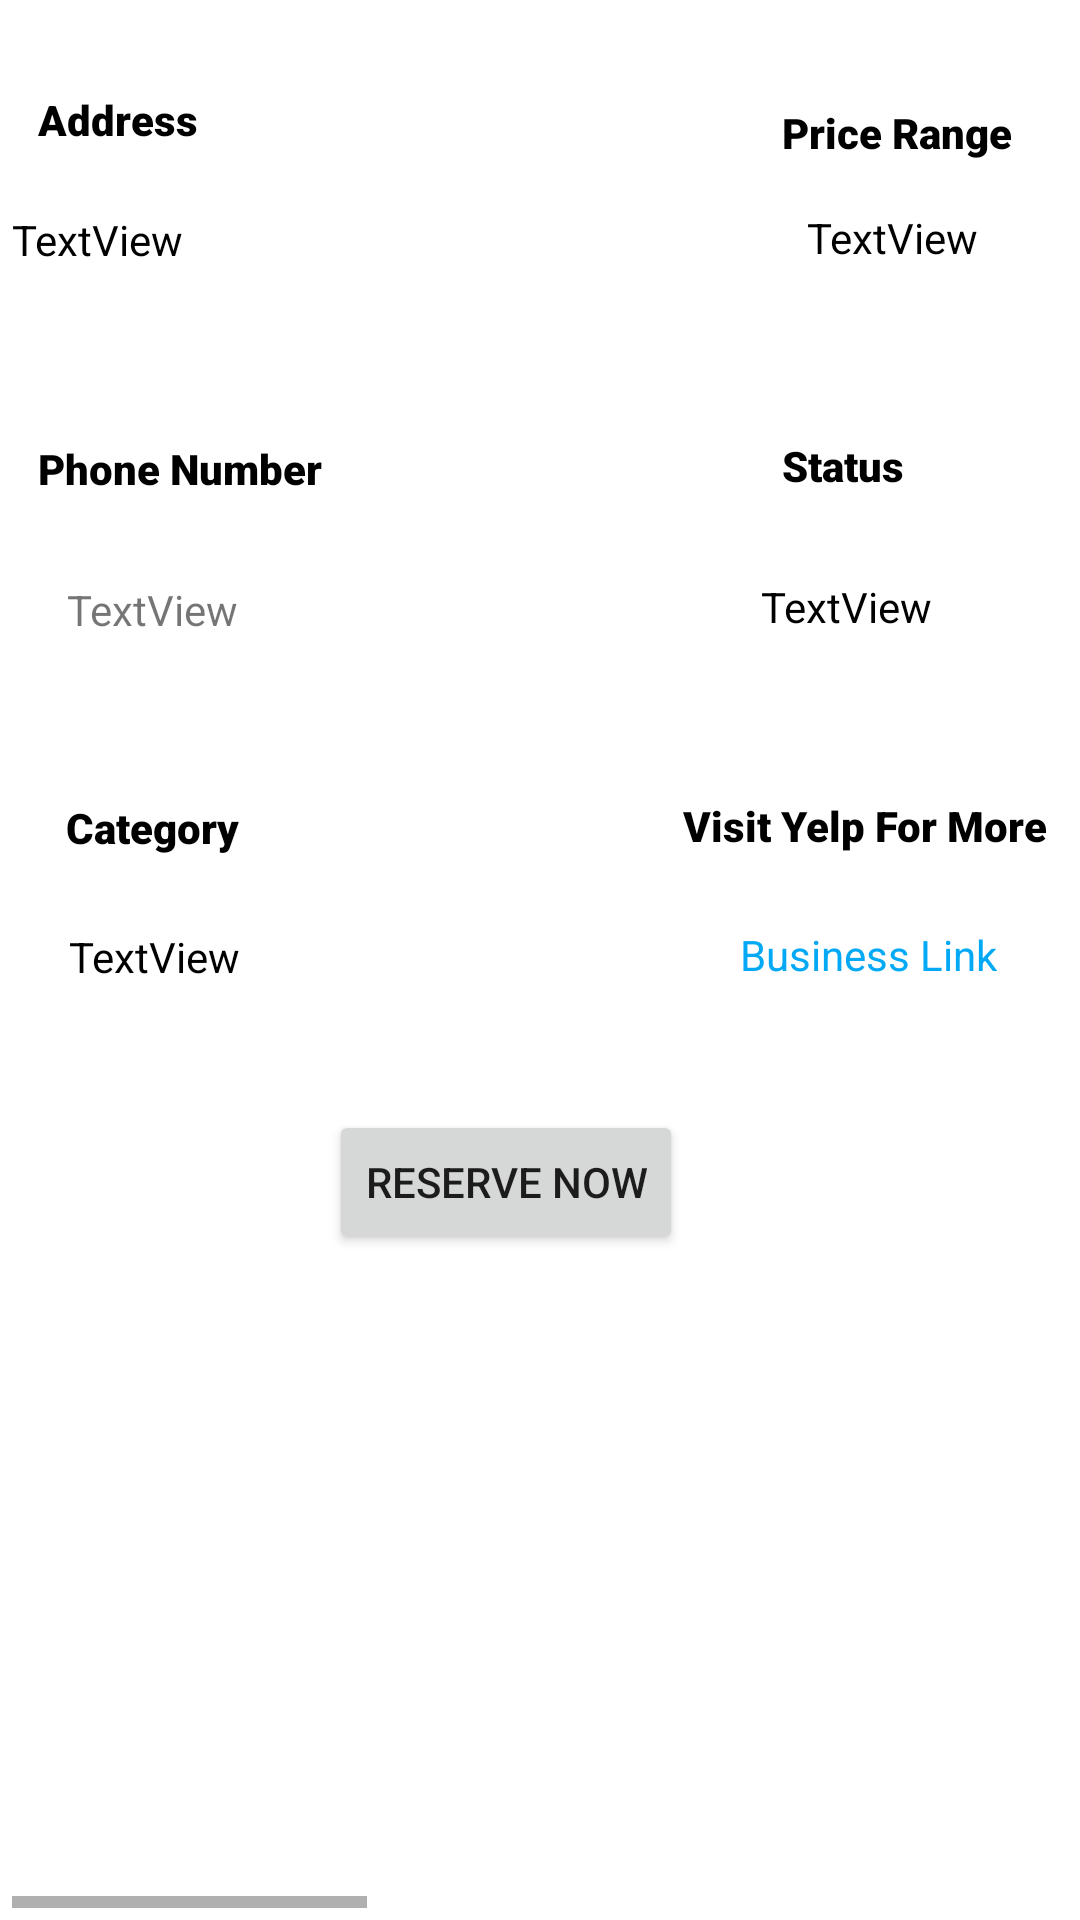

Android layout source for this screen:
<!-- AndroidManifest.xml: application theme Theme.YelpProject -->
<!-- res/layout/fragment_business_detail.xml -->
<?xml version="1.0" encoding="utf-8"?>
<androidx.constraintlayout.widget.ConstraintLayout xmlns:android="http://schemas.android.com/apk/res/android"
    xmlns:app="http://schemas.android.com/apk/res-auto"
    xmlns:tools="http://schemas.android.com/tools"
    android:layout_width="match_parent"
    android:layout_height="match_parent"
    android:layout_marginTop="60dp"
    tools:context=".fragment.BusinessDetail">


        <TextView
            android:id="@+id/address"
            android:layout_width="82dp"
            android:layout_height="24dp"
            android:fontFamily="sans-serif-black"
            android:text="Address"
            android:textColor="#000000"
            app:layout_constraintBottom_toBottomOf="parent"
            app:layout_constraintEnd_toEndOf="parent"
            app:layout_constraintHorizontal_bias="0.045"
            app:layout_constraintStart_toStartOf="parent"
            app:layout_constraintTop_toTopOf="parent"
            app:layout_constraintVertical_bias="0.049" />

        <TextView
            android:id="@+id/price"
            android:layout_width="wrap_content"
            android:layout_height="wrap_content"
            android:fontFamily="sans-serif-black"
            android:text="Price Range"
            android:textColor="#000000"
            app:layout_constraintBottom_toBottomOf="parent"
            app:layout_constraintEnd_toEndOf="parent"
            app:layout_constraintHorizontal_bias="0.92"
            app:layout_constraintStart_toStartOf="parent"
            app:layout_constraintTop_toTopOf="parent"
            app:layout_constraintVertical_bias="0.056" />

        <TextView
            android:id="@+id/phone"
            android:layout_width="wrap_content"
            android:layout_height="wrap_content"
            android:fontFamily="sans-serif-black"
            android:text="Phone Number"
            android:textColor="#000000"
            app:layout_constraintBottom_toBottomOf="parent"
            app:layout_constraintEnd_toEndOf="@+id/address"
            app:layout_constraintHorizontal_bias="0.0"
            app:layout_constraintStart_toStartOf="@+id/address"
            app:layout_constraintTop_toBottomOf="@+id/address"
            app:layout_constraintVertical_bias="0.163" />

        <TextView
            android:id="@+id/status"
            android:layout_width="wrap_content"
            android:layout_height="wrap_content"
            android:fontFamily="sans-serif-black"
            android:text="Status"
            android:textColor="#000000"
            app:layout_constraintBottom_toBottomOf="parent"
            app:layout_constraintEnd_toEndOf="@+id/price"
            app:layout_constraintHorizontal_bias="0.0"
            app:layout_constraintStart_toStartOf="@+id/price"
            app:layout_constraintTop_toBottomOf="@+id/price"
            app:layout_constraintVertical_bias="0.162" />

        <TextView
            android:id="@+id/cat"
            android:layout_width="wrap_content"
            android:layout_height="wrap_content"
            android:fontFamily="sans-serif-black"
            android:text="Category"
            android:textColor="#000000"
            app:layout_constraintBottom_toBottomOf="parent"
            app:layout_constraintEnd_toEndOf="@+id/phone"
            app:layout_constraintHorizontal_bias="0.25"
            app:layout_constraintStart_toStartOf="@+id/phone"
            app:layout_constraintTop_toBottomOf="@+id/phone"
            app:layout_constraintVertical_bias="0.221" />

        <TextView
            android:id="@+id/link"
            android:layout_width="wrap_content"
            android:layout_height="wrap_content"
            android:fontFamily="sans-serif-black"
            android:text="Visit Yelp For More"
            android:textColor="#000000"
            app:layout_constraintBottom_toBottomOf="parent"
            app:layout_constraintEnd_toEndOf="@+id/status"
            app:layout_constraintHorizontal_bias="0.41"
            app:layout_constraintStart_toStartOf="@+id/status"
            app:layout_constraintTop_toBottomOf="@+id/status"
            app:layout_constraintVertical_bias="0.221" />

        <Button
            android:id="@+id/reserve_button"
            android:layout_width="wrap_content"
            android:layout_height="wrap_content"
            android:text="RESERVE NOW"
            app:layout_constraintBottom_toBottomOf="parent"
            app:layout_constraintEnd_toEndOf="parent"
            app:layout_constraintHorizontal_bias="0.453"
            app:layout_constraintStart_toStartOf="parent"
            app:layout_constraintTop_toTopOf="parent"
            app:layout_constraintVertical_bias="0.625" />

        <TextView
            android:id="@+id/editaddress"
            android:layout_width="209dp"
            android:layout_height="18dp"
            android:layout_marginTop="16dp"
            android:text="TextView"
            android:textColor="#000000"
            app:layout_constraintEnd_toEndOf="@+id/address"
            app:layout_constraintHorizontal_bias="0.07"
            app:layout_constraintStart_toStartOf="@+id/address"
            app:layout_constraintTop_toBottomOf="@+id/address" />

        <TextView
            android:id="@+id/editprice"
            android:layout_width="wrap_content"
            android:layout_height="wrap_content"
            android:layout_marginTop="16dp"
            android:text="TextView"
            android:textAlignment="center"
            android:textColor="#000000"
            app:layout_constraintEnd_toEndOf="@+id/price"
            app:layout_constraintHorizontal_bias="0.421"
            app:layout_constraintStart_toStartOf="@+id/price"
            app:layout_constraintTop_toBottomOf="@+id/price" />

        <TextView
            android:id="@+id/editphone"
            android:layout_width="wrap_content"
            android:layout_height="wrap_content"
            android:layout_marginTop="28dp"
            android:text="TextView"
            app:layout_constraintEnd_toEndOf="@+id/phone"
            app:layout_constraintHorizontal_bias="0.257"
            app:layout_constraintStart_toStartOf="@+id/phone"
            app:layout_constraintTop_toBottomOf="@+id/phone" />

        <TextView
            android:id="@+id/editstatus"
            android:layout_width="wrap_content"
            android:layout_height="wrap_content"
            android:layout_marginTop="28dp"
            android:text="TextView"
            android:textColor="#000000"
            app:layout_constraintEnd_toEndOf="@+id/status"
            app:layout_constraintHorizontal_bias="0.444"
            app:layout_constraintStart_toStartOf="@+id/status"
            app:layout_constraintTop_toBottomOf="@+id/status" />

        <TextView
            android:id="@+id/editcategory"
            android:layout_width="wrap_content"
            android:layout_height="wrap_content"
            android:layout_marginTop="24dp"
            android:text="TextView"
            android:textColor="#000000"
            app:layout_constraintEnd_toEndOf="@+id/cat"
            app:layout_constraintHorizontal_bias="1.0"
            app:layout_constraintStart_toStartOf="@+id/cat"
            app:layout_constraintTop_toBottomOf="@+id/cat" />

        <TextView
            android:id="@+id/editlink"
            android:layout_width="wrap_content"
            android:layout_height="wrap_content"
            android:layout_marginTop="24dp"
            android:text="Business Link"
            android:textColor="#03A9F4"
            app:layout_constraintEnd_toEndOf="@+id/link"
            app:layout_constraintHorizontal_bias="0.533"
            app:layout_constraintStart_toStartOf="@+id/link"
            app:layout_constraintTop_toBottomOf="@+id/link" />

        <HorizontalScrollView
            android:id="@+id/h_scroll"
            android:layout_width="347dp"
            android:layout_height="252dp"
            android:fillViewport="true"
            android:textAlignment="center"
            app:layout_constraintBottom_toBottomOf="parent"
            app:layout_constraintEnd_toEndOf="parent"
            app:layout_constraintHorizontal_bias="0.312"
            app:layout_constraintStart_toStartOf="parent"
            app:layout_constraintTop_toTopOf="parent"
            app:layout_constraintVertical_bias="0.99">

                <LinearLayout
                    android:layout_width="wrap_content"
                    android:layout_height="match_parent"
                    android:orientation="horizontal"
                    android:textAlignment="center">

                        <ImageView
                            android:id="@+id/img1"
                            android:layout_width="179dp"
                            android:layout_height="172dp"
                            android:layout_marginLeft="90dp"
                            android:layout_marginTop="60dp"
                            android:layout_marginRight="120dp"
                            android:layout_weight="1"
                            tools:src="@tools:sample/avatars" />

                        <ImageView
                            android:id="@+id/img2"
                            android:layout_width="166dp"
                            android:layout_height="168dp"
                            android:layout_marginTop="60dp"
                            android:layout_marginRight="200dp"
                            android:layout_weight="1"
                            tools:src="@tools:sample/avatars" />

                        <ImageView
                            android:id="@+id/img3"
                            android:layout_width="163dp"
                            android:layout_height="166dp"
                            android:layout_marginTop="60dp"
                            android:layout_marginRight="100dp"
                            android:layout_weight="1"
                            tools:src="@tools:sample/avatars" />
                </LinearLayout>
        </HorizontalScrollView>

</androidx.constraintlayout.widget.ConstraintLayout>
<!-- resources referenced by this layout -->
<resources>
  <style name="Theme.YelpProject" parent="Theme.MaterialComponents.DayNight.NoActionBar">
          
          <item name="colorPrimary">@color/red</item>
          <item name="colorPrimaryVariant">@color/red</item>
          <item name="colorOnPrimary">@color/white</item>
          
          <item name="colorSecondary">@color/teal_200</item>
          <item name="colorSecondaryVariant">@color/teal_700</item>
          <item name="colorOnSecondary">@color/black</item>
          
          <item name="android:statusBarColor">?attr/colorPrimaryVariant</item>
          
      </style>
  <color name="red">#F60707</color>
  <color name="white">#FFFFFFFF</color>
  <color name="teal_200">#FF03DAC5</color>
  <color name="teal_700">#FF018786</color>
  <color name="black">#FF000000</color>
</resources>
